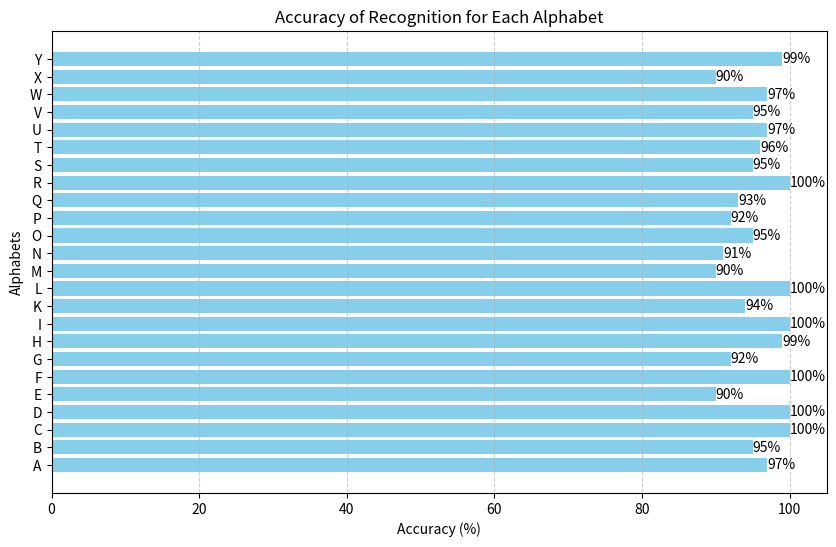

This figure's Python source:
import matplotlib.pyplot as plt

# Sample data for the number of occurrences for each alphabet (A to Z)
alphabets = list("ABCDEFGHIKLMNOPQRSTUVWXY")
frequency = [97, 95, 100, 100, 90, 100, 92, 99, 100, 94, 100, 90, 91, 95, 92, 93, 100, 95, 96, 97, 95, 97, 90, 99]

# Create a bar graph with better aesthetics
plt.figure(figsize=(10, 6))  # Adjust the figure size for better visibility

# Use a horizontal bar graph for better readability
plt.barh(alphabets, frequency, color='skyblue')

# Add labels, a title, and grid for better clarity
plt.xlabel('Accuracy (%)')
plt.ylabel('Alphabets')
plt.title('Accuracy of Recognition for Each Alphabet')
plt.grid(axis='x', linestyle='--', alpha=0.6)

# Display the percentage values on the bars
for i, value in enumerate(frequency):
    plt.text(value, i, f'{value}%', va='center')

# Show the graph
plt.show()

